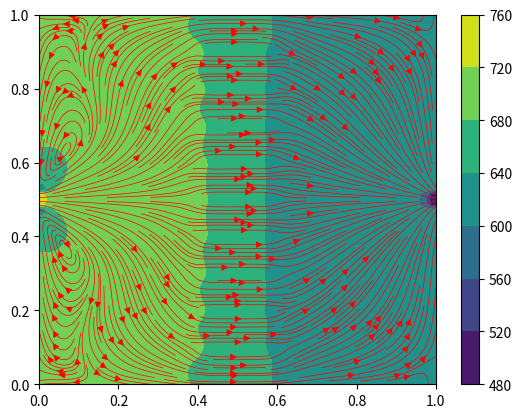

Generate this figure with matplotlib:
# -*- coding: utf-8 -*-
"""
Created on Wed Jun 14 23:56:26 2023

@author: Gideon
"""

import matplotlib.pyplot as plt
import numpy as np
from tqdm import tqdm
plt.rcParams['figure.dpi']="200" 

grid_point=100
domain_size=1
n_iterations=1000
kinematic_viscoscity=0.1
density=2.0
vel=10



pressure_poisson_iterations=100

def main():
    element_length=domain_size/(grid_point-1)
    x=np.linspace(0.0,domain_size,grid_point)
    y=np.linspace(0.0,domain_size,grid_point)
    
    X,Y=np.meshgrid(x,y)
    
    ################## Time Step Limiting ##############
    
    
    time_step = min(0.25*element_length*element_length/kinematic_viscoscity,
                  4.0*kinematic_viscoscity/vel/vel)
  
    ## Initial Conditions ##
    
    u_prev=np.zeros_like(X)
    v_prev=np.zeros_like(X)
    p_prev=np.zeros_like(X) 


    ## Descritised Differential Operators ##

    ####################### Central diff method discretized for Square Mesh ###########################
   
    def central_diff_x(f):   
        diff=np.zeros_like(f)
        diff[1:-1,1:-1]=(
            
           f[1:-1 , 2: ] - f[1:-1, 0:-2]
            
        )/(
            2*element_length
        )
        return diff

    def central_diff_y(f):   
        diff=np.zeros_like(f)
        diff[1:-1, 1:-1]=(
        
            f[2: , 1:-1] - f[0:-2 , 1:-1]
        
        )/(
            2*element_length
        )
        return diff
    
    ######################### Laplace operator discretized for Square Mesh #############################
        
    def laplace(f):    
        diff=np.zeros_like(f)
        diff[1:-1,1:-1]=(
            f[1:-1, 0:-2]
            +
            f[0:-2,1:-1]
            -
            4
            *
            f[1:-1,1:-1]
            +
            f[1:-1,2: ]
            +
            f[2: ,1:-1]
        )/(
        element_length**2
        )
        return diff
    
    
        
    
    
    for _ in tqdm(range(n_iterations)):
        
        
        u_prev[ 0, :]=0.0
        u_prev[ :, 0]=0.0
        u_prev[:, -1]=0.0
        u_prev[-1, :]=0.0
        v_prev[ 0, :]=0.0
        v_prev[ :, 0]=0.0
        v_prev[ :,-1]=0.0
        v_prev[-1, :]=0.0
        
        
    
        u_prev[48:52,0]=vel
        u_prev[48:52, -1]=vel
        
       
        u_int=(
            
                u_prev
                +
                time_step*(
                  -  
                  (
                       u_prev*central_diff_x(u_prev)
                       +
                       v_prev*central_diff_y(u_prev)
                  )
                  +
                  kinematic_viscoscity*laplace(u_prev)
                )
            )

        v_int=(
            
                v_prev
                +
                time_step*(
                  - 
                  (
                       u_prev*central_diff_x(v_prev)
                       +
                       v_prev*central_diff_y(v_prev)
                  )
                  +
                  kinematic_viscoscity*laplace(v_prev)
                )
            )
        
       
        
        ######################### Pressure Correction Equation #############################
        
        RHS=(
            density/time_step
            *
            (
                central_diff_x(u_int) + central_diff_y(v_int)
            )
        )
        
        for _ in range(pressure_poisson_iterations):
            p_next=np.zeros_like(p_prev)
            p_next[1:-1,1:-1]=1/4*(
                +
                p_prev[1:-1,0:-2]
                +
                p_prev[0:-2,1:-1]
                +
                p_prev[1:-1, 2: ]
                +
                p_prev[2: , 1:-1]
                -
                element_length**2
                *
                RHS[1:-1, 1:-1]
                
            )
            
        ######################### Pressure Boundary Conditions (Neumann) #############################
            p_next[:,-1]=p_next[:,-2]
            p_next[0,:]=p_next[1,:]
            p_next[:,0]=p_next[:,1]
            p_next[-1,:]=p_next[0,:]
            
           
        
            p_prev=p_next
            
        
        ######################### Velocity Correction Step #############################
        
        u_next=(
            u_int
            -
            time_step/density
            *
            central_diff_x(p_next)
        )
        
        v_next=(
            v_int
            -
            time_step/density
            *
            central_diff_y(p_next)
        )
        
       
        u_next[8:12,40:60]=0
        v_next[8:12,40:60]=0
        
        u_next[18:22,40:60]=0
        v_next[18:22,40:60]=0
        
        u_next[28:32,40:60]=0
        v_next[28:32,40:60]=0
        
        u_next[38:42,40:60]=0
        v_next[38:42,40:60]=0
        
        u_next[48:52,40:60]=0
        v_next[48:52,40:60]=0
        
        u_next[58:62,40:60]=0
        v_next[58:62,40:60]=0
        
        u_next[68:72,40:60]=0
        v_next[68:72,40:60]=0
        
        u_next[78:82,40:60]=0
        v_next[78:82,40:60]=0
        
        u_next[88:92,40:60]=0
        v_next[88:92,40:60]=0
        
        
        
        
        
        
        
        
        
       
        
        ######################### Advance In Time #############################
        
        u_prev=u_next
        v_prev=v_next
        p_prev=p_next
            
    
      
   
    plt.figure()
     
    plt.contourf(X,Y,p_next)
    plt.colorbar()

    plt.streamplot(X,Y,u_next,v_next,color="red",density=3,linewidth=0.5)    
    plt.show()
    
   
if __name__ =="__main__":
       main()     
        
        

    
